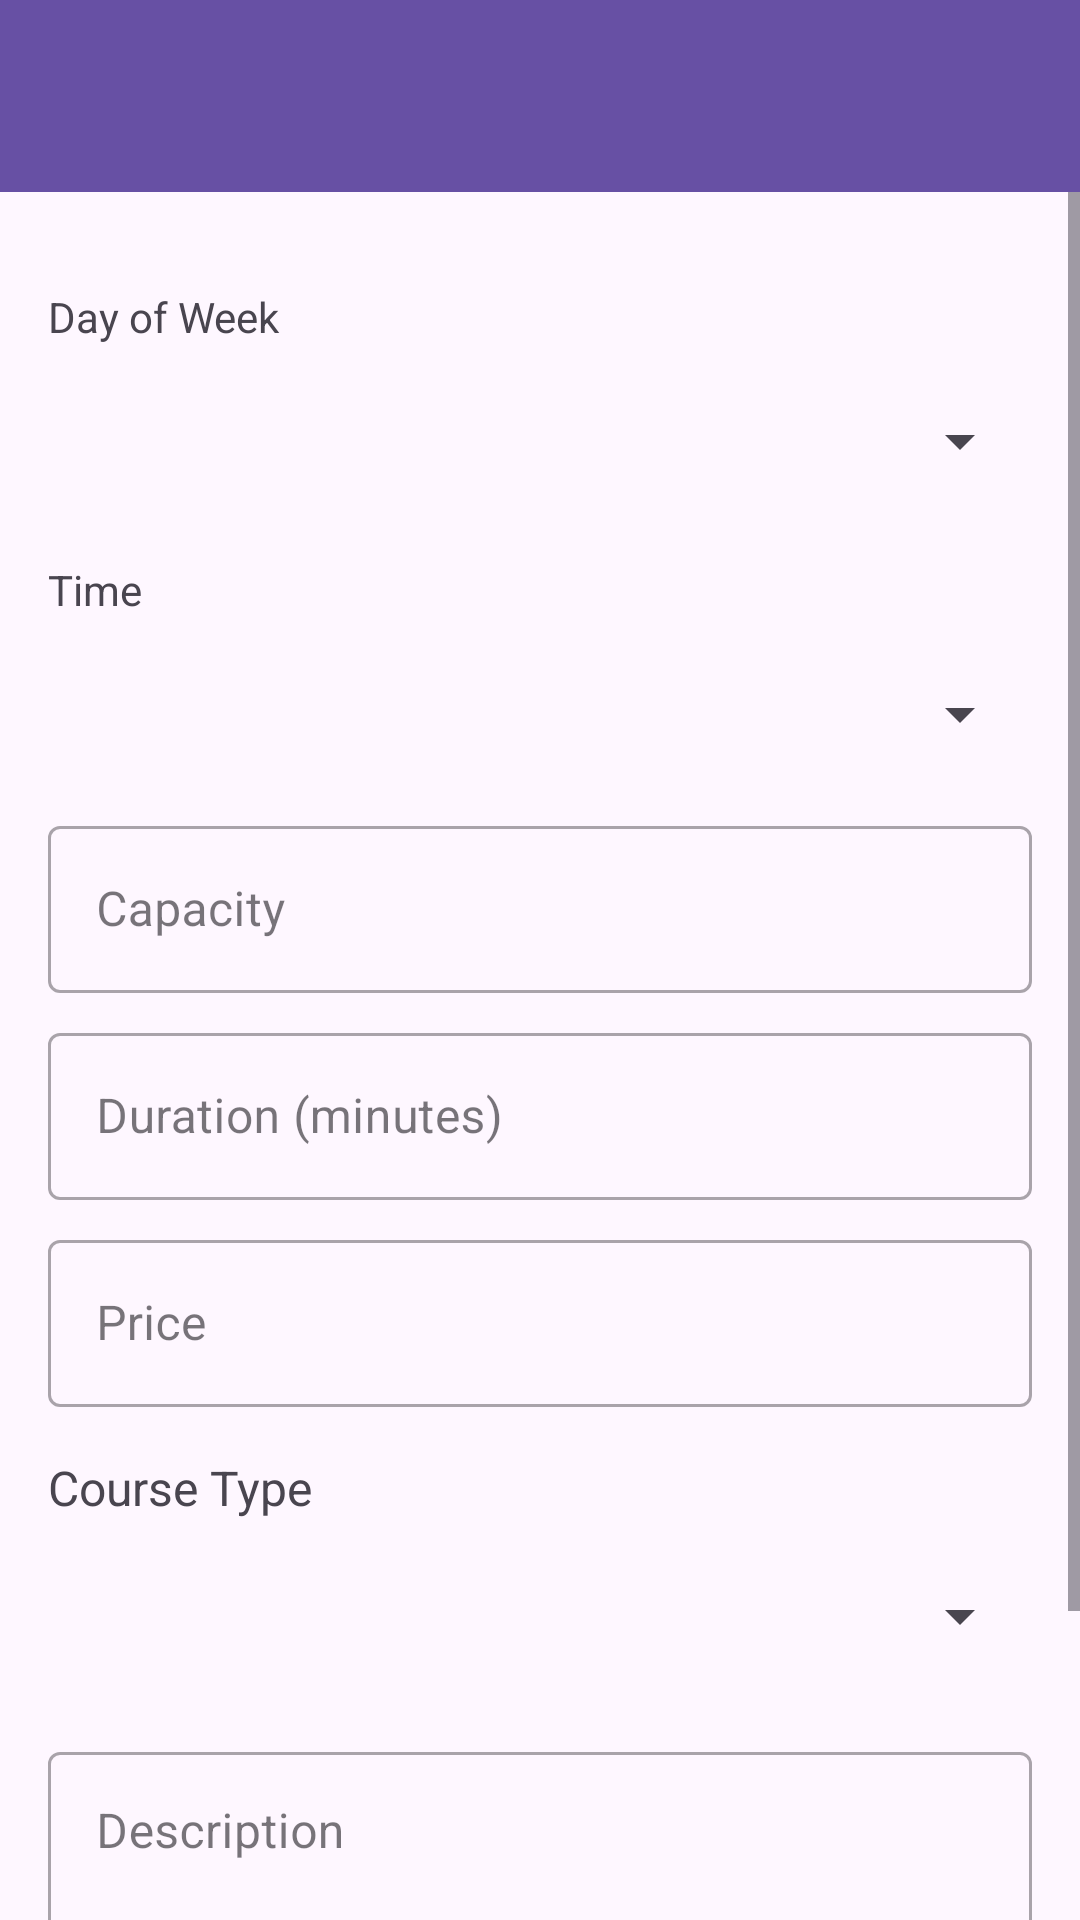

Write the Android layout XML for this screen, with the resource values it uses.
<!-- AndroidManifest.xml: application theme Theme.YogaAdminMVVM -->
<!-- res/layout/activity_add_yoga_course.xml -->
<?xml version="1.0" encoding="utf-8"?>
<LinearLayout xmlns:android="http://schemas.android.com/apk/res/android"
    xmlns:app="http://schemas.android.com/apk/res-auto"
    xmlns:tools="http://schemas.android.com/tools"
    android:layout_width="match_parent"
    android:layout_height="match_parent"
    android:orientation="vertical"
    tools:context=".ui.activities.AddEditYogaCourseActivity">

    <com.google.android.material.appbar.AppBarLayout
        android:layout_width="match_parent"
        android:layout_height="wrap_content"
        android:theme="@style/ThemeOverlay.AppCompat.Dark.ActionBar">

        <androidx.appcompat.widget.Toolbar
            android:id="@+id/toolbar_add_course"
            android:layout_width="match_parent"
            android:layout_height="?attr/actionBarSize"
            android:background="?attr/colorPrimary"
            app:popupTheme="@style/ThemeOverlay.AppCompat.Light" />

    </com.google.android.material.appbar.AppBarLayout>

    <ScrollView
        android:layout_width="match_parent"
        android:layout_height="match_parent">

        <LinearLayout
            android:layout_width="match_parent"
            android:layout_height="wrap_content"
            android:orientation="vertical"
            android:padding="16dp">

            <TextView
                android:layout_width="wrap_content"
                android:layout_height="wrap_content"
                android:text="Day of Week"
                android:layout_marginTop="16dp"/>

            <Spinner
                android:id="@+id/dayOfWeekSpinner"
                android:layout_width="match_parent"
                android:layout_height="wrap_content"
                android:minHeight="48dp"
                android:layout_marginTop="8dp"/>

            <TextView
                android:layout_width="wrap_content"
                android:layout_height="wrap_content"
                android:text="Time"
                android:layout_marginTop="16dp"/>

            <Spinner
                android:id="@+id/timeSpinner"
                android:layout_width="match_parent"
                android:layout_height="wrap_content"
                android:minHeight="48dp"
                android:layout_marginTop="8dp"/>

            <com.google.android.material.textfield.TextInputLayout
                android:id="@+id/capacityLayout"
                style="@style/Widget.MaterialComponents.TextInputLayout.OutlinedBox"
                android:layout_width="match_parent"
                android:layout_height="wrap_content"
                android:layout_marginTop="8dp"
                android:hint="Capacity">

                <com.google.android.material.textfield.TextInputEditText
                    android:id="@+id/capacityEditText"
                    android:layout_width="match_parent"
                    android:layout_height="wrap_content"
                    android:inputType="number" />
            </com.google.android.material.textfield.TextInputLayout>

            <com.google.android.material.textfield.TextInputLayout
                android:id="@+id/durationLayout"
                style="@style/Widget.MaterialComponents.TextInputLayout.OutlinedBox"
                android:layout_width="match_parent"
                android:layout_height="wrap_content"
                android:layout_marginTop="8dp"
                android:hint="Duration (minutes)">

                <com.google.android.material.textfield.TextInputEditText
                    android:id="@+id/durationEditText"
                    android:layout_width="match_parent"
                    android:layout_height="wrap_content"
                    android:inputType="number" />
            </com.google.android.material.textfield.TextInputLayout>

            <com.google.android.material.textfield.TextInputLayout
                android:id="@+id/priceLayout"
                style="@style/Widget.MaterialComponents.TextInputLayout.OutlinedBox"
                android:layout_width="match_parent"
                android:layout_height="wrap_content"
                android:layout_marginTop="8dp"
                android:hint="Price">

                <com.google.android.material.textfield.TextInputEditText
                    android:id="@+id/priceEditText"
                    android:layout_width="match_parent"
                    android:layout_height="wrap_content"
                    android:inputType="numberDecimal" />
            </com.google.android.material.textfield.TextInputLayout>

            <TextView
                android:layout_width="wrap_content"
                android:layout_height="wrap_content"
                android:layout_marginTop="16dp"
                android:text="Course Type"
                android:textSize="16sp"/>

            <Spinner
                android:id="@+id/yogaTypeSpinner"
                android:layout_width="match_parent"
                android:layout_height="wrap_content"
                android:layout_marginTop="8dp"
                android:minHeight="48dp" />

            <com.google.android.material.textfield.TextInputLayout
                android:id="@+id/descriptionLayout"
                style="@style/Widget.MaterialComponents.TextInputLayout.OutlinedBox"
                android:layout_width="match_parent"
                android:layout_height="wrap_content"
                android:layout_marginTop="16dp"
                android:hint="Description">

                <com.google.android.material.textfield.TextInputEditText
                    android:id="@+id/descriptionEditText"
                    android:layout_width="match_parent"
                    android:layout_height="wrap_content"
                    android:gravity="top"
                    android:inputType="textMultiLine"
                    android:lines="3" />
            </com.google.android.material.textfield.TextInputLayout>

            <Button
                android:id="@+id/saveCourseButton"
                android:layout_width="match_parent"
                android:layout_height="wrap_content"
                android:layout_marginTop="24dp"
                android:text="Save Course" />

        </LinearLayout>
    </ScrollView>
</LinearLayout>
<!-- resources referenced by this layout -->
<resources>
  <style name="Theme.YogaAdminMVVM" parent="Base.Theme.YogaAdminMVVM" />
  <style name="Base.Theme.YogaAdminMVVM" parent="Theme.Material3.DayNight.NoActionBar">
          
          
      </style>
</resources>
